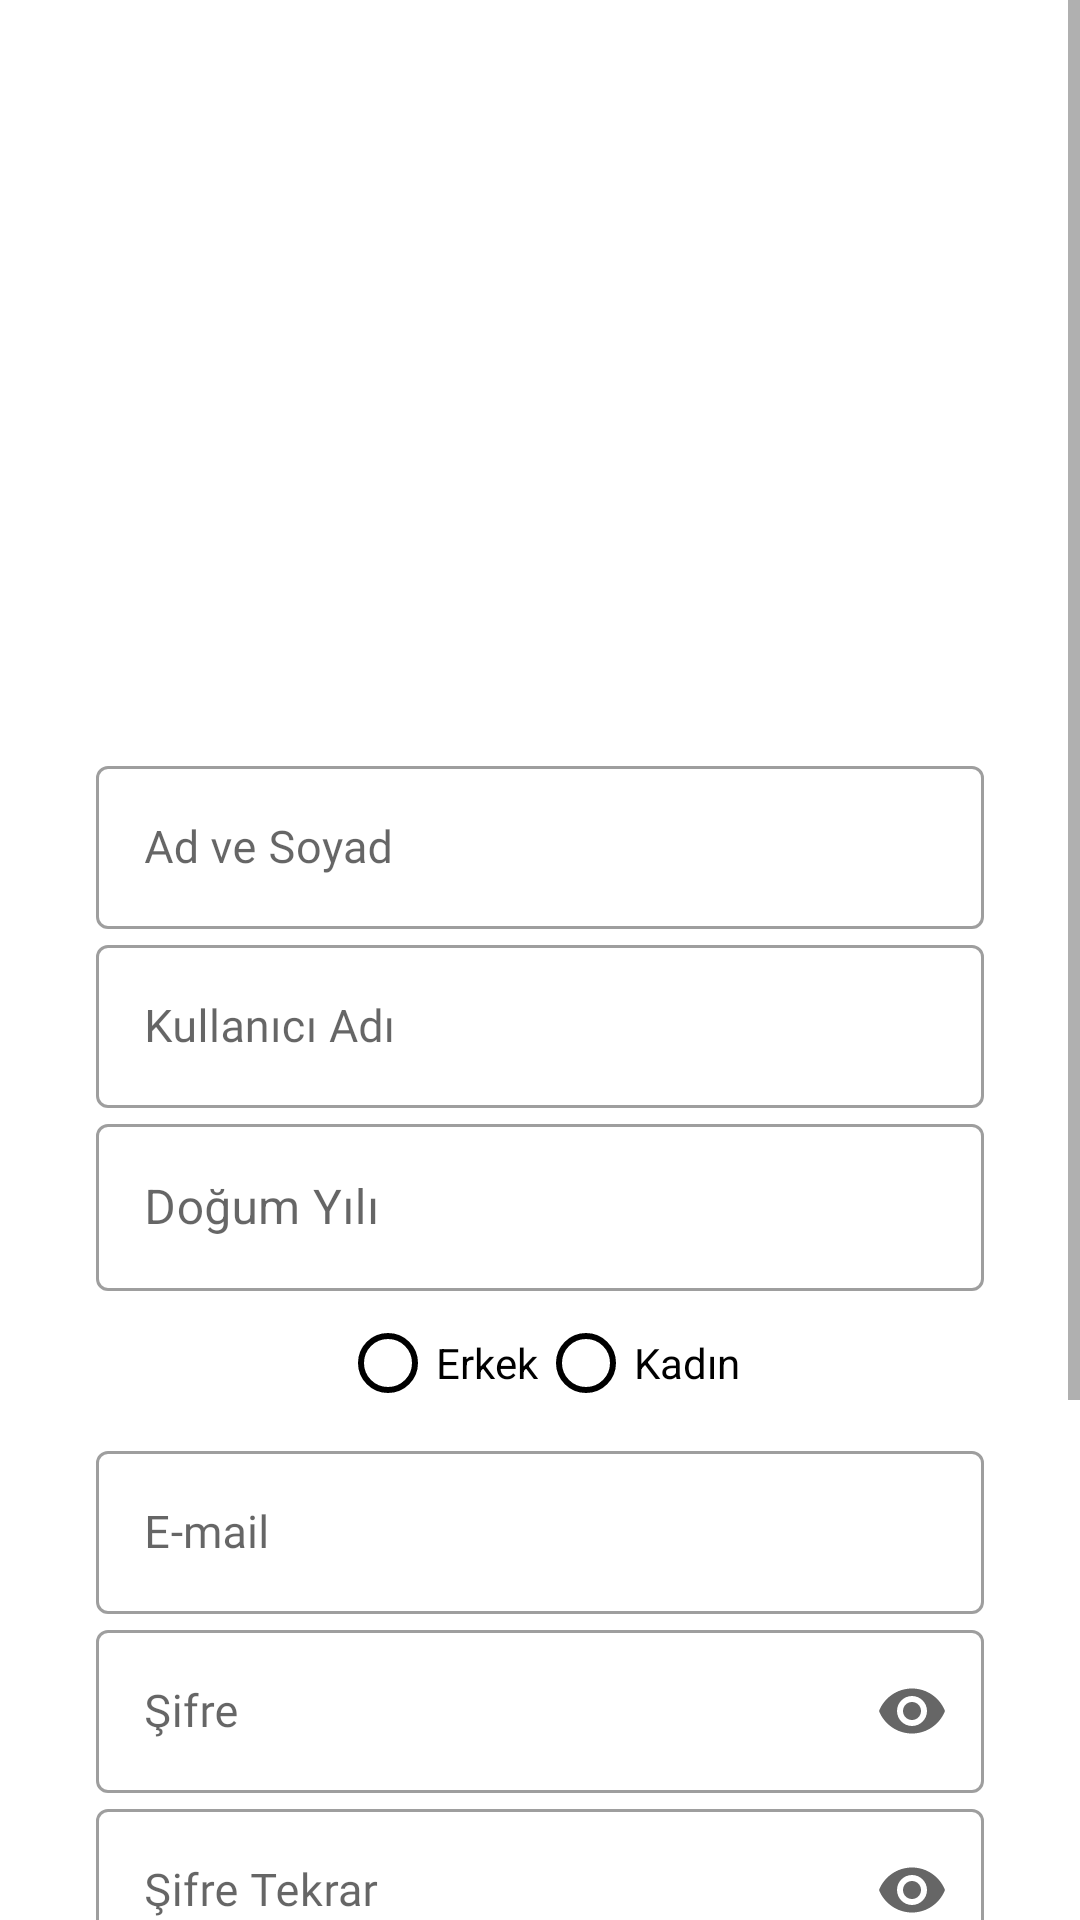

Android layout source for this screen:
<!-- AndroidManifest.xml: application theme Theme.KonumUygulamasi -->
<!-- res/layout/fragment_kayit_ol.xml -->
<?xml version="1.0" encoding="utf-8"?>
<ScrollView
    xmlns:android="http://schemas.android.com/apk/res/android"
    xmlns:tools="http://schemas.android.com/tools"
    xmlns:app="http://schemas.android.com/apk/res-auto"
    android:layout_width="match_parent"
    android:layout_height="match_parent"
    android:background="@color/white"
    >

    <androidx.constraintlayout.widget.ConstraintLayout
        android:layout_width="match_parent"
        android:layout_height="wrap_content"
        tools:context=".ui.fragments.KayitOlFragment" >


        <com.google.android.material.textfield.TextInputLayout
            android:id="@+id/textInputLayoutadSoyad"
            style="@style/Widget.MaterialComponents.TextInputLayout.OutlinedBox"
            android:layout_width="match_parent"
            android:layout_height="wrap_content"
            android:layout_marginStart="32dp"
            android:layout_marginTop="34dp"
            android:layout_marginEnd="32dp"
            android:fontFamily="@font/roboto"
            android:hint="Ad ve Soyad"
            android:textColor="@color/black"
            app:endIconMode="clear_text"
            app:layout_constraintEnd_toEndOf="parent"
            app:layout_constraintStart_toStartOf="parent"
            app:layout_constraintTop_toBottomOf="@+id/imageView">

            <com.google.android.material.textfield.TextInputEditText
                android:id="@+id/adVeSoyadText"
                android:layout_width="match_parent"
                android:layout_height="wrap_content"
                android:fontFamily="@font/roboto"
                android:inputType="textEmailAddress"
                android:textColor="@color/black"
                android:textSize="15sp" />
        </com.google.android.material.textfield.TextInputLayout>
        <com.google.android.material.textfield.TextInputLayout
            android:id="@+id/textInputLayoutKullaniciAdi"
            style="@style/Widget.MaterialComponents.TextInputLayout.OutlinedBox"
            android:layout_width="match_parent"
            android:layout_height="wrap_content"
            android:layout_marginStart="32dp"
            android:layout_marginEnd="32dp"
            android:fontFamily="@font/roboto"
            android:hint="Kullanıcı Adı"
            android:textColor="@color/black"
            app:endIconMode="clear_text"
            app:layout_constraintEnd_toEndOf="parent"
            app:layout_constraintStart_toStartOf="parent"
            app:layout_constraintTop_toBottomOf="@+id/textInputLayoutadSoyad">

            <com.google.android.material.textfield.TextInputEditText
                android:id="@+id/kullaniciAdiText"
                android:layout_width="match_parent"
                android:layout_height="wrap_content"
                android:fontFamily="@font/roboto"
                android:inputType="text"
                android:textColor="@color/black"
                android:textSize="15sp" />
        </com.google.android.material.textfield.TextInputLayout>

        <com.google.android.material.textfield.TextInputLayout
            android:id="@+id/textInputLayoutEmail"
            style="@style/Widget.MaterialComponents.TextInputLayout.OutlinedBox"
            android:layout_width="match_parent"
            android:layout_height="wrap_content"
            android:layout_marginStart="32dp"

            android:layout_marginEnd="32dp"
            android:fontFamily="@font/roboto"
            android:hint="E-mail"
            app:endIconMode="clear_text"
            app:layout_constraintEnd_toEndOf="parent"
            app:layout_constraintStart_toStartOf="parent"
            app:layout_constraintTop_toBottomOf="@+id/radioGroupCinsiyet">

            <com.google.android.material.textfield.TextInputEditText
                android:id="@+id/EmailText"
                android:layout_width="match_parent"
                android:layout_height="wrap_content"
                android:fontFamily="@font/roboto"
                android:inputType="textEmailAddress"
                android:textColor="@color/black"
                android:textSize="15sp" />
        </com.google.android.material.textfield.TextInputLayout>

        <com.google.android.material.textfield.TextInputLayout
            android:id="@+id/textInputLayout"
            style="@style/Widget.MaterialComponents.TextInputLayout.OutlinedBox"
            android:layout_width="match_parent"
            android:layout_height="wrap_content"
            android:layout_marginStart="32dp"
            android:layout_marginEnd="32dp"
            android:fontFamily="@font/roboto"
            android:hint="Şifre"
            app:endIconMode="password_toggle"

            app:layout_constraintEnd_toEndOf="parent"
            app:layout_constraintStart_toStartOf="parent"
            app:layout_constraintTop_toBottomOf="@+id/textInputLayoutEmail">

            <com.google.android.material.textfield.TextInputEditText
                android:id="@+id/sifreText"
                android:layout_width="match_parent"
                android:layout_height="wrap_content"
                android:fontFamily="@font/roboto"
                android:inputType="textPassword"
                android:textColor="@color/black"
                android:textSize="15sp" />
        </com.google.android.material.textfield.TextInputLayout>

        <com.google.android.material.textfield.TextInputLayout
            android:id="@+id/textInputLayout2"
            style="@style/Widget.MaterialComponents.TextInputLayout.OutlinedBox"
            android:layout_width="match_parent"
            android:layout_height="wrap_content"
            android:layout_marginStart="32dp"
            android:fontFamily="@font/roboto"
            android:layout_marginEnd="32dp"
            android:hint="Şifre Tekrar"
            app:endIconMode="password_toggle"

            app:layout_constraintEnd_toEndOf="parent"
            app:layout_constraintStart_toStartOf="parent"
            app:layout_constraintTop_toBottomOf="@+id/textInputLayout">

            <com.google.android.material.textfield.TextInputEditText
                android:id="@+id/sifreTekrarText"
                android:layout_width="match_parent"
                android:layout_height="wrap_content"
                android:inputType="textPassword"
                android:textColor="@color/black"
                android:fontFamily="@font/roboto"
                android:textSize="15sp" />
        </com.google.android.material.textfield.TextInputLayout>




        <Button
            android:id="@+id/kayitOlYapButton"
            android:layout_width="match_parent"
            android:layout_height="wrap_content"
            android:layout_marginTop="24dp"
            android:text="Kayıt Ol"
            android:backgroundTint="@color/anaRenk"
            android:fontFamily="@font/roboto"
            android:layout_marginStart="32dp"
            android:layout_marginEnd="32dp"
            android:textSize="15sp"
            android:textStyle="bold"
            android:textColor="@color/white"
            app:layout_constraintEnd_toEndOf="parent"
            app:layout_constraintStart_toStartOf="parent"
            app:layout_constraintTop_toBottomOf="@+id/textInputLayout2" />

        <ProgressBar
            android:id="@+id/progressBar"
            style="?android:attr/progressBarStyle"
            android:layout_width="wrap_content"
            android:layout_height="wrap_content"
            android:indeterminateTint="@color/sari"
            android:visibility="gone"
            app:layout_constraintBottom_toBottomOf="parent"
            app:layout_constraintEnd_toEndOf="parent"
            app:layout_constraintStart_toStartOf="parent"
            app:layout_constraintTop_toTopOf="parent" />

        <ImageView
            android:id="@+id/imageView"
            android:layout_width="250dp"
            android:layout_height="200dp"
            android:layout_marginTop="16dp"
            android:src="@drawable/map"
            app:layout_constraintEnd_toEndOf="parent"
            app:layout_constraintStart_toStartOf="parent"
            app:layout_constraintTop_toTopOf="parent"
            app:srcCompat="@drawable/location" />

        <TextView
            android:id="@+id/girisYapGitTextButton"
            android:layout_width="wrap_content"
            android:layout_height="wrap_content"
            android:layout_marginTop="64dp"
            android:layout_marginBottom="64dp"
            android:fontFamily="@font/roboto"
            android:text="Zaten üye misiniz? Giriş Yap !"
            android:textColor="@color/black"
            android:textSize="15sp"
            android:textStyle="bold"
            app:layout_constraintBottom_toBottomOf="parent"
            app:layout_constraintEnd_toEndOf="parent"
            app:layout_constraintStart_toStartOf="parent"
            app:layout_constraintTop_toBottomOf="@+id/kayitOlYapButton" />

        <com.google.android.material.textfield.TextInputLayout
            style="@style/Widget.MaterialComponents.TextInputLayout.OutlinedBox"
            android:id="@+id/textInputLayout4"
            android:layout_width="0dp"
            android:layout_height="wrap_content"
            android:layout_marginStart="32dp"
            android:layout_marginEnd="32dp"
            android:hint="Doğum Yılı"
            android:fontFamily="@font/roboto"
            app:layout_constraintEnd_toEndOf="parent"
            app:layout_constraintStart_toStartOf="parent"
            app:layout_constraintTop_toBottomOf="@+id/textInputLayoutKullaniciAdi">

            <com.google.android.material.textfield.TextInputEditText
                android:id="@+id/yasText"
                android:inputType="number"
                android:layout_width="match_parent"
                android:layout_height="wrap_content"
                 />
        </com.google.android.material.textfield.TextInputLayout>

        <RadioGroup
            android:id="@+id/radioGroupCinsiyet"
            android:layout_width="wrap_content"
            android:layout_height="wrap_content"
            android:orientation="horizontal"

            app:layout_constraintEnd_toEndOf="parent"
            app:layout_constraintStart_toStartOf="parent"
            app:layout_constraintTop_toBottomOf="@+id/textInputLayout4">

            <RadioButton
                android:id="@+id/radioButtonErkek"
                android:layout_width="wrap_content"
                android:layout_height="wrap_content"
                android:buttonTint="@color/black"
                android:text="Erkek" />

            <RadioButton
                android:id="@+id/radioButtonDisi"
                android:layout_width="wrap_content"
                android:layout_height="wrap_content"
                android:buttonTint="@color/black"
                android:text="Kadın" />

        </RadioGroup>


    </androidx.constraintlayout.widget.ConstraintLayout>

</ScrollView>
<!-- resources referenced by this layout -->
<resources>
  <color name="anaRenk">#FFBE3C</color>
  <color name="black">#FF000000</color>
  <color name="sari">#ffd45e</color>
  <color name="white">#FFFFFFFF</color>
  <style name="Theme.KonumUygulamasi" parent="Base.Theme.KonumUygulamasi" />
  <style name="Base.Theme.KonumUygulamasi" parent="Theme.MaterialComponents.Light.NoActionBar">
          
          
          <item name="android:statusBarColor">@color/anaRenk</item>
          <item name="colorPrimary">@color/anaRenk</item>
          <item name="colorPrimaryVariant">@color/anaRenk</item>
          <item name="colorSecondary">@color/white</item>
          <item name="colorSecondaryContainer">#79D1D0D0</item>
          <item name="actionOverflowButtonStyle">@style/optColor</item>
          <item name="android:actionOverflowMenuStyle">@style/AcikOverflowMenuStyle</item>
      </style>
  <style name="optColor" parent="Widget.AppCompat.Light.ActionButton.Overflow">
          <item name="tint">@color/white</item>
      </style>
  <style name="AcikOverflowMenuStyle" parent="Widget.AppCompat.PopupMenu.Overflow">
          
          <item name="android:popupBackground">@drawable/beyaz_overflow_menu_background</item>
          
      </style>
  <!-- drawable beyaz_overflow_menu_background (drawable) -->
  <shape xmlns:android="http://schemas.android.com/apk/res/android">
      <solid android:color="@color/white"/> 
      <corners android:radius="4dp"/> 
  </shape>
</resources>
